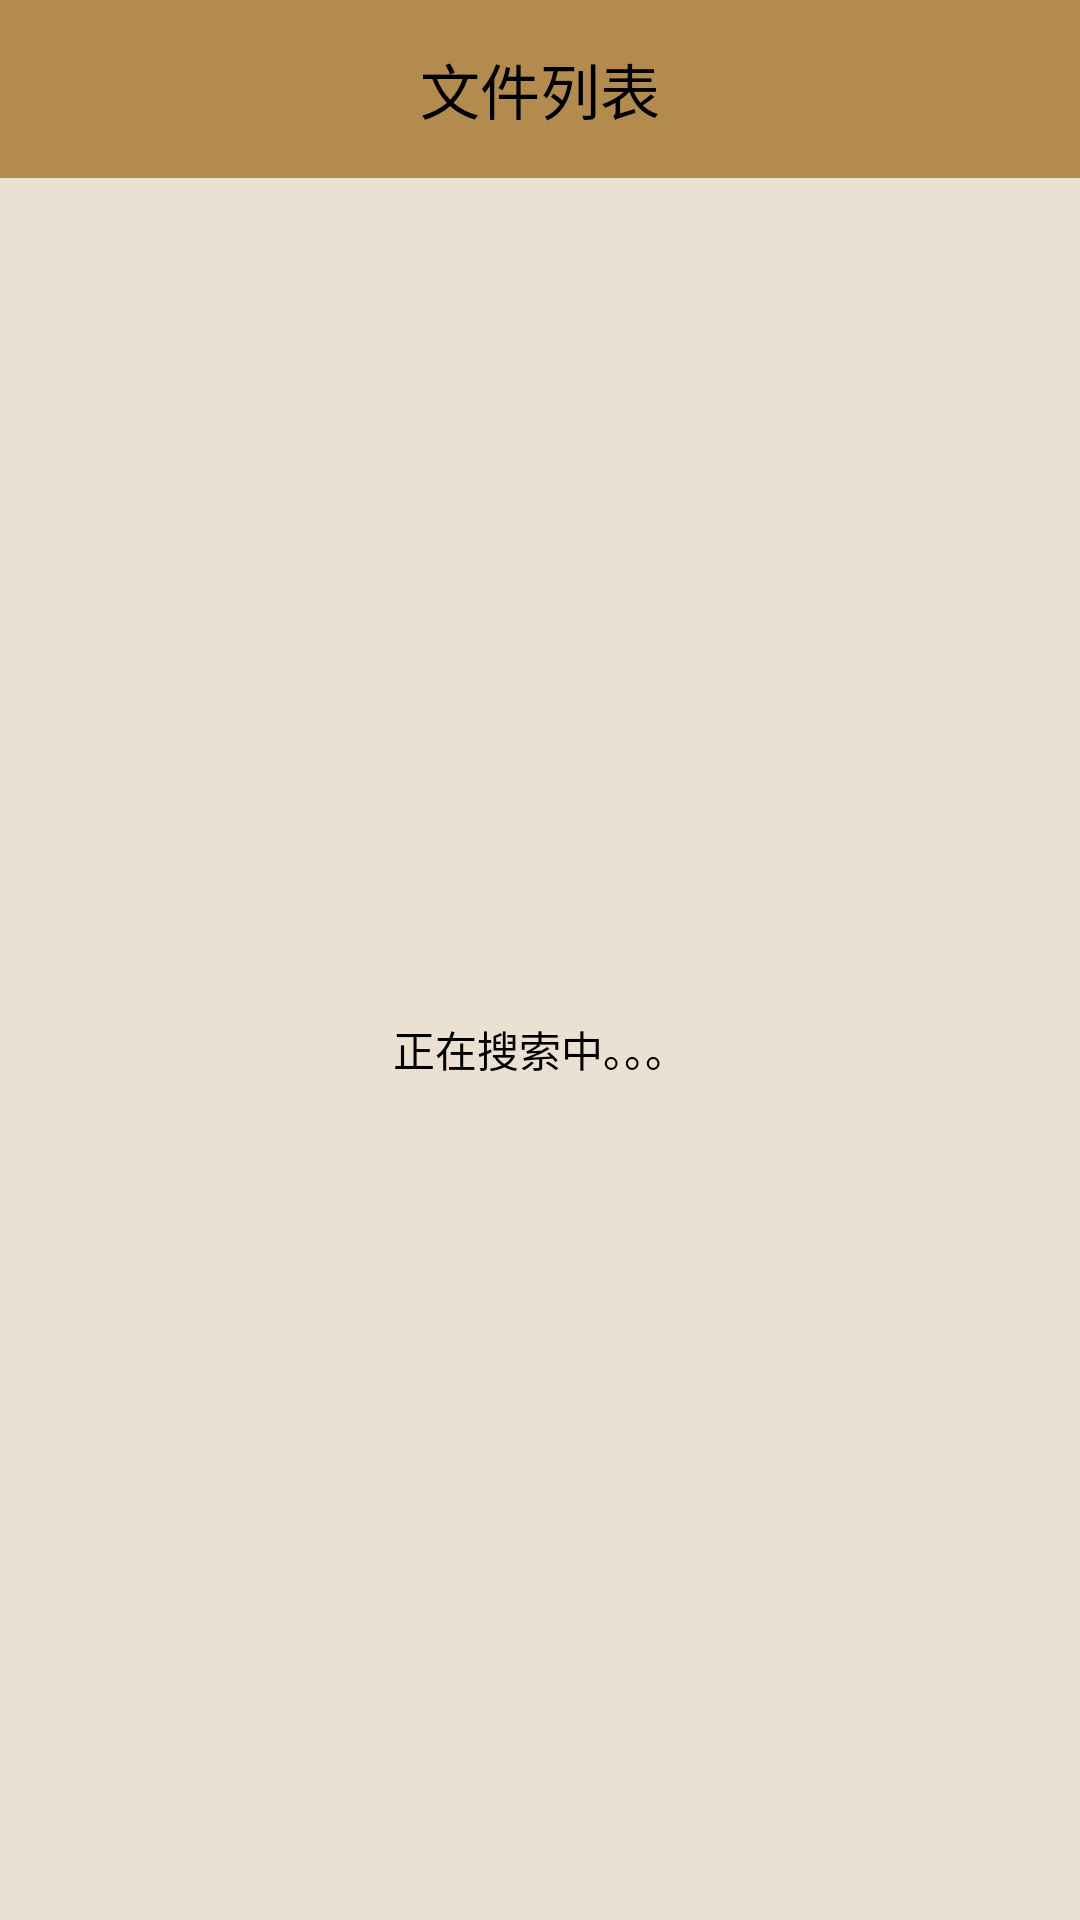

Layout XML and referenced resources for this Android screen:
<!-- AndroidManifest.xml: application theme AppTheme -->
<!-- res/layout/activity_info_list.xml -->
<?xml version="1.0" encoding="utf-8"?>
<LinearLayout xmlns:android="http://schemas.android.com/apk/res/android"
    android:layout_width="match_parent"
    android:background="@color/background"
    android:orientation="vertical"
    android:layout_height="match_parent">
    <TextView
        android:background="@color/bt_login"
        android:layout_width="match_parent"
        android:layout_height="wrap_content"
        android:padding="15dp"
        android:text="文件列表"
        android:textColor="#000"
        android:textSize="20sp"
        android:gravity="center"/>
    <RelativeLayout
        android:layout_margin="10dp"
        android:layout_width="match_parent"
        android:layout_height="match_parent">

        <ListView
            android:visibility="gone"
            android:id="@+id/lv_text"
            android:layout_width="match_parent"
            android:layout_height="match_parent"></ListView>
        <TextView
            android:id="@+id/tv_tag"
            android:layout_width="wrap_content"
            android:layout_height="wrap_content"
            android:text="正在搜索中。。。"
            android:textColor="#000"
            android:layout_centerInParent="true"/>
    </RelativeLayout>
</LinearLayout>
<!-- resources referenced by this layout -->
<resources>
  <color name="background">#eae1d3</color>
  <color name="bt_login">#b38b4e</color>
  <style name="AppTheme" parent="Theme.AppCompat.Light.DarkActionBar">
          
          <item name="colorPrimary">@color/colorPrimary</item>
          <item name="colorPrimaryDark">@color/colorPrimaryDark</item>
          <item name="colorAccent">@color/colorAccent</item>
      </style>
  <color name="colorPrimary">#3F51B5</color>
  <color name="colorPrimaryDark">#303F9F</color>
  <color name="colorAccent">#FF4081</color>
</resources>
